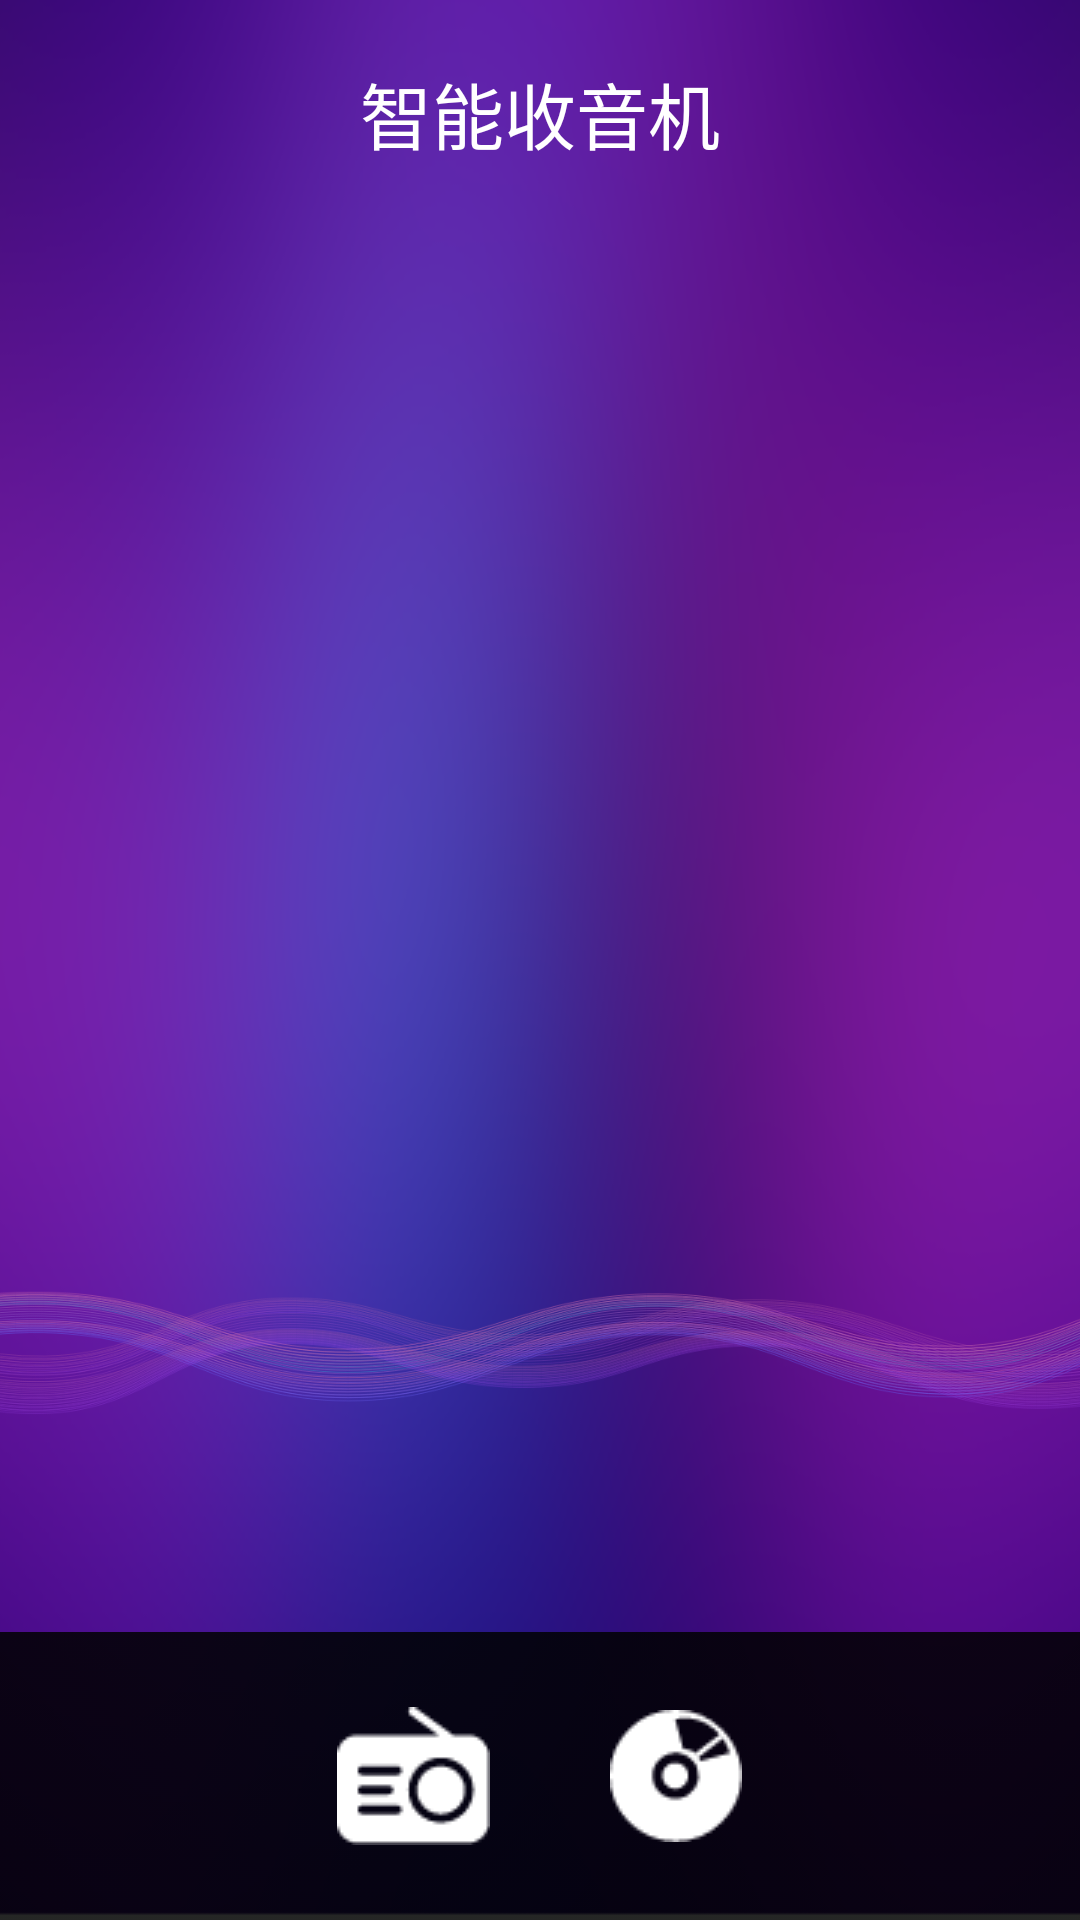

This screen was rendered from an Android layout file. Write that file and the resources it references.
<!-- AndroidManifest.xml: application theme Theme.CaeDemoAIUICollection -->
<!-- res/layout/activity_nlp.xml -->
<?xml version="1.0" encoding="utf-8"?>
<androidx.drawerlayout.widget.DrawerLayout xmlns:android="http://schemas.android.com/apk/res/android"
    xmlns:app="http://schemas.android.com/apk/res-auto"
    xmlns:tools="http://schemas.android.com/tools"
    android:id="@+id/drawerLayout"
    android:layout_width="match_parent"
    android:layout_height="match_parent"
    tools:context=".NlpVoiceActivity"
    android:background="@drawable/bg">


    <RelativeLayout
        android:layout_width="match_parent"
        android:layout_height="match_parent">

        <TextView
            android:id="@+id/text"
            android:layout_width="wrap_content"
            android:layout_height="wrap_content"
            android:textColor="@color/white"
            android:layout_marginTop="20dp"
            android:textSize="24sp"
            android:layout_centerHorizontal="true"
            android:text="智能收音机"/>

        <androidx.recyclerview.widget.RecyclerView
            android:id="@+id/chatRecycleView"
            android:layout_width="match_parent"
            android:layout_height="match_parent"
            android:layout_marginTop="30dp"
            android:layout_below="@+id/text"
            android:layout_above="@+id/ll"
            android:overScrollMode="never"
            app:layoutManager="androidx.recyclerview.widget.LinearLayoutManager" />

        <Button
            android:layout_width="30dp"
            android:layout_height="30dp"
            android:background="@mipmap/settings"
            android:onClick="setting"
            android:visibility="gone"
            app:layout_constraintRight_toRightOf="parent"
            app:layout_constraintTop_toTopOf="parent" />

        <ImageView
                android:layout_width="match_parent"
                android:layout_height="wrap_content"
                android:src="@drawable/wave_line"
                android:layout_above="@+id/ll"/>

        <LinearLayout
                android:id="@+id/ll"
                android:layout_width="wrap_content"
                android:layout_height="wrap_content"
                android:gravity="center"
                android:background="@drawable/bottom_bg"
                android:orientation="horizontal"
                android:layout_alignParentBottom="true">

            <ImageView android:layout_width="wrap_content"
                       android:layout_height="wrap_content"
                        android:src="@drawable/fm"/>

            <ImageView android:layout_width="wrap_content"
                       android:layout_height="wrap_content"
                       android:layout_marginLeft="40dp"
                       android:src="@drawable/cd"/>

        </LinearLayout>

    </RelativeLayout>

    <include layout="@layout/right_slide_menu"
    android:visibility="gone"/>
</androidx.drawerlayout.widget.DrawerLayout>
<!-- res/layout/right_slide_menu.xml (included above) -->
<?xml version="1.0" encoding="utf-8"?>
<androidx.constraintlayout.widget.ConstraintLayout xmlns:android="http://schemas.android.com/apk/res/android"
    xmlns:app="http://schemas.android.com/apk/res-auto"
    xmlns:tools="http://schemas.android.com/tools"
    android:id="@+id/rightLayout"
    android:layout_width="300dp"
    android:layout_height="match_parent"
    android:layout_gravity="end"
    android:background="@color/white"
    android:padding="5dp"
    tools:showIn="@layout/activity_nlp">

    
    <TextView
        android:id="@+id/log_text"
        android:layout_width="wrap_content"
        android:layout_height="wrap_content"
        android:layout_marginTop="50dp"
        android:text="@string/save_log"
        android:textSize="@dimen/text_size_center"
        android:textStyle="bold"
        app:layout_constraintLeft_toLeftOf="parent"
        app:layout_constraintTop_toTopOf="parent" />

    <androidx.appcompat.widget.SwitchCompat
        android:id="@+id/logSwitch"
        android:layout_width="wrap_content"
        android:layout_height="wrap_content"
        android:textOff="@string/no"
        android:textOn="@string/yes"
        app:layout_constraintBottom_toBottomOf="@id/log_text"
        app:layout_constraintRight_toRightOf="parent"
        app:layout_constraintTop_toTopOf="@id/log_text"
        app:showText="false" />

    <View
        android:id="@+id/viewLineLog"
        android:layout_width="match_parent"
        android:layout_height="1px"
        android:layout_marginTop="2dp"
        android:background="@color/gray"
        app:layout_constraintTop_toBottomOf="@id/logSwitch" />


    
    <TextView
        android:id="@+id/pcm_text"
        android:layout_width="wrap_content"
        android:layout_height="wrap_content"
        android:layout_marginTop="5dp"
        android:text="@string/pcm_log"
        android:textSize="@dimen/text_size_center"
        android:textStyle="bold"
        app:layout_constraintLeft_toLeftOf="parent"
        app:layout_constraintTop_toBottomOf="@id/viewLineLog" />

    <androidx.appcompat.widget.SwitchCompat
        android:id="@+id/pcmSwitch"
        android:layout_width="wrap_content"
        android:layout_height="wrap_content"
        android:textOff="@string/no"
        android:textOn="@string/yes"
        app:layout_constraintBottom_toBottomOf="@id/pcm_text"
        app:layout_constraintRight_toRightOf="parent"
        app:layout_constraintTop_toTopOf="@id/pcm_text"
        app:showText="false" />

    <View
        android:id="@+id/viewLinePcm"
        android:layout_width="match_parent"
        android:layout_height="1px"
        android:layout_marginTop="2dp"
        android:background="@color/gray"
        app:layout_constraintTop_toBottomOf="@id/logSwitch" />

    
    <Button
        android:id="@+id/startWakeToAsr"
        android:layout_width="0dp"
        android:layout_height="wrap_content"
        android:layout_marginTop="50dp"
        android:text="@string/start_wake"
        app:layout_constraintLeft_toLeftOf="parent"
        app:layout_constraintRight_toLeftOf="@id/stopWakeToAsr"
        app:layout_constraintTop_toBottomOf="@id/viewLinePcm" />

    <Button
        android:id="@+id/stopWakeToAsr"
        android:layout_width="0dp"
        android:layout_height="wrap_content"
        android:text="@string/stop_wake"
        app:layout_constraintBottom_toBottomOf="@id/startWakeToAsr"
        app:layout_constraintLeft_toRightOf="@id/startWakeToAsr"
        app:layout_constraintRight_toRightOf="parent"
        app:layout_constraintTop_toTopOf="@id/startWakeToAsr" />

    <View
        android:id="@+id/viewLineWake"
        android:layout_width="match_parent"
        android:layout_height="1px"
        android:layout_marginTop="2dp"
        android:background="@color/gray"
        app:layout_constraintTop_toBottomOf="@id/startWakeToAsr" />

    
    <EditText
        android:id="@+id/ttsInput"
        android:layout_width="match_parent"
        android:layout_height="100dp"
        android:layout_marginTop="20dp"
        android:background="@color/gray"
        android:gravity="top|start"
        android:hint="@string/tts_hint"
        app:layout_constraintTop_toBottomOf="@id/viewLineWake" />

    <Button
        android:id="@+id/startPlayTts"
        android:layout_width="match_parent"
        android:layout_height="wrap_content"
        android:layout_marginTop="3dp"
        android:text="@string/start_tts"
        app:layout_constraintTop_toBottomOf="@id/ttsInput" />

    <View
        android:id="@+id/viewLineTts"
        android:layout_width="match_parent"
        android:layout_height="1px"
        android:layout_marginTop="2dp"
        android:background="@color/gray"
        app:layout_constraintTop_toBottomOf="@id/startPlayTts" />


    <Button
        android:id="@+id/exitApp"
        android:layout_width="0dp"
        android:layout_height="wrap_content"
        android:text="@string/app_exit"
        app:layout_constraintBottom_toBottomOf="parent"
        app:layout_constraintLeft_toLeftOf="parent"
        app:layout_constraintRight_toRightOf="parent" />
</androidx.constraintlayout.widget.ConstraintLayout>
<!-- resources referenced by this layout -->
<resources>
  <color name="gray">#22434343</color>
  <color name="white">#FFFFFFFF</color>
  <dimen name="text_size_center">24sp</dimen>
  <!-- drawable bg: png bitmap (drawable, 213386 bytes) -->
  <!-- drawable bottom_bg: png bitmap (drawable, 2451 bytes) -->
  <!-- drawable cd: png bitmap (drawable, 1096 bytes) -->
  <!-- drawable fm: png bitmap (drawable, 1047 bytes) -->
  <!-- drawable wave_line: png bitmap (drawable, 325139 bytes) -->
  <!-- mipmap settings: png bitmap (mipmap-hdpi, 11362 bytes) -->
  <string name="app_exit">退出应用</string>
  <string name="no">否</string>
  <string name="pcm_log">是否打开扫频测试</string>
  <string name="save_log">是否保存录音文件:</string>
  <string name="start_tts">开始合成TTS</string>
  <string name="start_wake">手动激活语音交互</string>
  <string name="stop_wake">退出语音交互</string>
  <string name="tts_hint">请输入要合成的tts文本</string>
  <string name="yes">是</string>
  <style name="Theme.CaeDemoAIUICollection" parent="Theme.MaterialComponents.DayNight.DarkActionBar.Bridge">
          
          <item name="colorPrimary">@color/purple_500</item>
          <item name="colorPrimaryVariant">@color/purple_700</item>
          <item name="colorOnPrimary">@color/white</item>
          
          <item name="colorSecondary">@color/teal_200</item>
          <item name="colorSecondaryVariant">@color/teal_700</item>
          <item name="colorOnSecondary">@color/black</item>
          
          <item name="android:statusBarColor" tools:targetApi="l">?attr/colorPrimaryVariant</item>
          
          <item name="windowNoTitle">true</item>
      </style>
  <color name="purple_500">#FF6200EE</color>
  <color name="purple_700">#FF3700B3</color>
  <color name="teal_200">#FF03DAC5</color>
  <color name="teal_700">#FF018786</color>
  <color name="black">#FF000000</color>
</resources>
